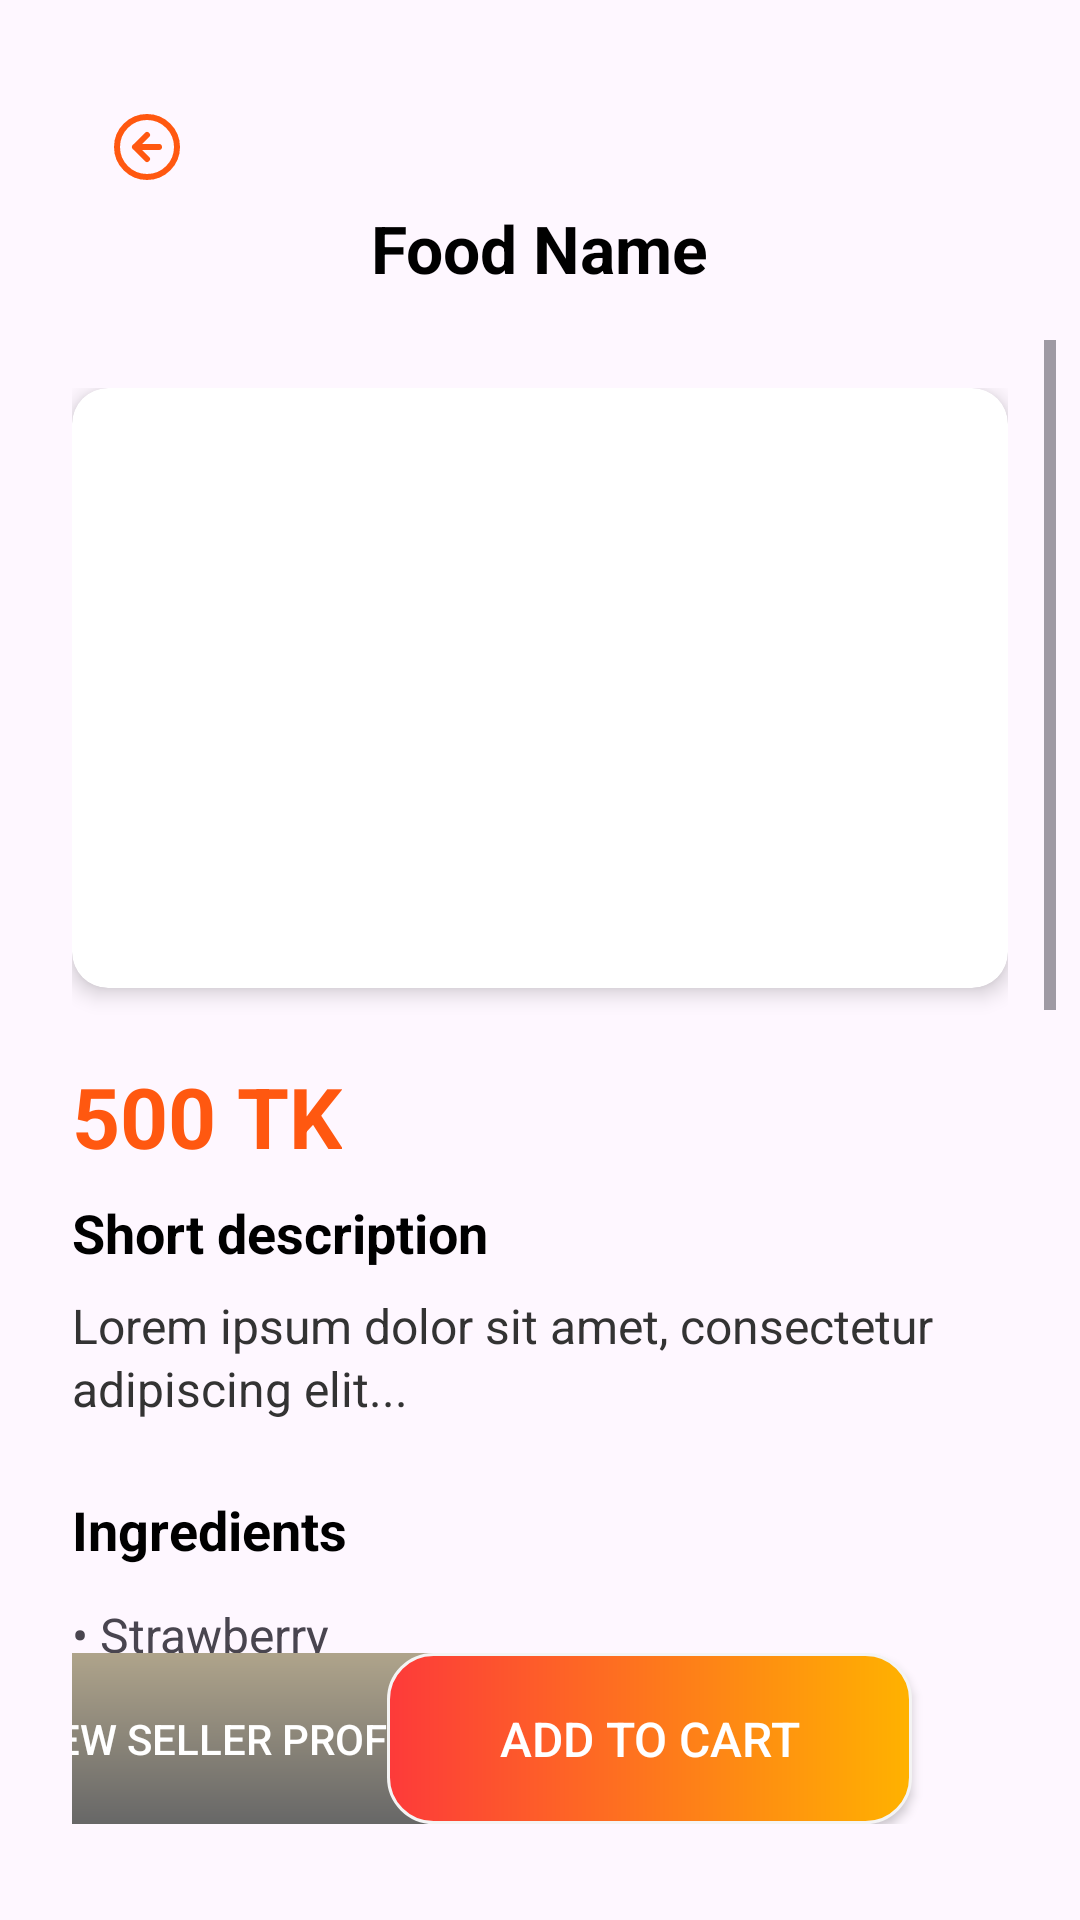

The Android layout XML behind this screen, and the referenced resources:
<!-- AndroidManifest.xml: application theme Theme.Foodigo -->
<!-- res/layout/activity_details.xml -->
<?xml version="1.0" encoding="utf-8"?>
<androidx.constraintlayout.widget.ConstraintLayout xmlns:android="http://schemas.android.com/apk/res/android"
    xmlns:app="http://schemas.android.com/apk/res-auto"
    xmlns:tools="http://schemas.android.com/tools"
    android:id="@+id/main"
    android:layout_width="match_parent"
    android:layout_height="match_parent"
    android:padding="8dp"
    android:textColor="#000000"
    android:textSize="16sp"
    tools:context=".DetailsActivity">

    <ImageButton
        android:id="@+id/back_button"
        android:layout_width="50dp"
        android:layout_height="50dp"
        android:layout_marginStart="16dp"
        android:layout_marginTop="16dp"
        android:background="?attr/selectableItemBackgroundBorderless"
        android:padding="8dp"
        android:rotation="90"
        android:src="@drawable/arrow_circle_down"
        app:layout_constraintStart_toStartOf="parent"
        app:layout_constraintTop_toTopOf="parent" />

    <TextView
        android:id="@+id/detailFoodName"
        android:layout_width="wrap_content"
        android:layout_height="wrap_content"
        android:layout_marginTop="60dp"
        android:layout_marginBottom="16dp"
        android:text="Food Name"
        android:textColor="#000000"
        android:textSize="22sp"
        android:textStyle="bold"
        app:layout_constraintBottom_toTopOf="@+id/scrollView2"
        app:layout_constraintEnd_toEndOf="parent"
        app:layout_constraintStart_toStartOf="parent"
        app:layout_constraintTop_toTopOf="parent" />

    <ScrollView
        android:id="@+id/scrollView2"
        android:layout_width="0dp"
        android:layout_height="0dp"
        android:fillViewport="true"
        app:layout_constraintBottom_toTopOf="@id/bottom_container"
        app:layout_constraintEnd_toEndOf="parent"
        app:layout_constraintStart_toStartOf="parent"
        app:layout_constraintTop_toBottomOf="@id/detailFoodName">

        <LinearLayout
            android:layout_width="match_parent"
            android:layout_height="wrap_content"
            android:orientation="vertical"
            android:padding="16dp">

            
            <androidx.cardview.widget.CardView
                android:layout_width="match_parent"
                android:layout_height="wrap_content"
                android:layout_marginBottom="24dp"
                app:cardCornerRadius="12dp"
                app:cardElevation="4dp">

                <ImageView
                    android:id="@+id/detailFoodImage"
                    android:layout_width="match_parent"
                    android:layout_height="200dp"
                    android:contentDescription="Food Image"
                    android:scaleType="centerCrop"
                    android:src="@drawable/menu1" />
            </androidx.cardview.widget.CardView>

            
            <TextView
                android:id="@+id/detailFoodPrice"
                android:layout_width="wrap_content"
                android:layout_height="wrap_content"
                android:layout_marginEnd="8dp"
                android:layout_marginBottom="8dp"
                android:text="500 TK"
                android:textColor="@color/orangecolor"
                android:textSize="28sp"
                android:textStyle="bold" />


            
            <TextView
                android:layout_width="wrap_content"
                android:layout_height="wrap_content"
                android:layout_marginEnd="8dp"
                android:layout_marginBottom="8dp"
                android:text="Short description"
                android:textColor="#000000"
                android:textSize="18sp"
                android:textStyle="bold" />

            <TextView
                android:layout_width="match_parent"
                android:layout_height="wrap_content"
                android:layout_marginEnd="8dp"
                android:layout_marginBottom="24dp"
                android:lineSpacingExtra="2dp"
                android:text="Lorem ipsum dolor sit amet, consectetur adipiscing elit..."
                android:textColor="#333333"
                android:textSize="16sp" />

            
            <TextView
                android:layout_width="wrap_content"
                android:layout_height="wrap_content"
                android:text="Ingredients"
                android:textColor="#000000"
                android:textSize="18sp"
                android:textStyle="bold"
                android:layout_marginBottom="12dp" />

            <LinearLayout
                android:layout_width="match_parent"
                android:layout_height="wrap_content"
                android:orientation="vertical">

                <TextView
                    android:layout_width="match_parent"
                    android:layout_height="wrap_content"
                    android:paddingBottom="4dp"
                    android:text="• Strawberry"
                    android:textSize="16sp" />

                <TextView
                    android:layout_width="match_parent"
                    android:layout_height="wrap_content"
                    android:paddingBottom="4dp"
                    android:text="• Cream"
                    android:textSize="16sp" />

                <TextView
                    android:layout_width="match_parent"
                    android:layout_height="wrap_content"
                    android:paddingBottom="4dp"
                    android:text="• Wheat"
                    android:textSize="16sp" />
            </LinearLayout>


            <TextView
                android:id="@+id/reviewTitle"
                android:layout_width="wrap_content"
                android:layout_height="wrap_content"
                android:layout_marginTop="20dp"
                android:text="Reviews"
                android:textColor="#000000"
                android:textSize="18sp"
                android:textStyle="bold" />

            <LinearLayout
                android:layout_width="match_parent"
                android:layout_height="wrap_content"
                android:orientation="vertical"
                android:padding="12dp"
                android:layout_marginTop="10dp">

                <RatingBar
                    android:id="@+id/reviewRatingBar"
                    android:layout_width="wrap_content"
                    android:layout_height="wrap_content"
                    android:numStars="5"
                    android:stepSize="1"
                    android:theme="@style/CustomRatingBar" />

                <EditText
                    android:id="@+id/reviewInput"
                    android:layout_width="match_parent"
                    android:layout_height="wrap_content"
                    android:hint="Write your review..."
                    android:padding="12dp"
                    android:layout_marginTop="10dp"
                    android:maxLines="4"
                    android:minLines="3"
                    android:textSize="16sp" />

                <Button
                    android:id="@+id/submitReviewBtn"
                    android:layout_width="wrap_content"
                    android:layout_height="wrap_content"
                    android:layout_marginTop="10dp"
                    android:text="Submit Review"
                    android:background="@drawable/proceedbutton"
                    android:textColor="@color/white"
                    android:paddingStart="20dp"
                    android:paddingEnd="20dp" />
            </LinearLayout>

            
            <TextView
                android:id="@+id/reviewListLabel"
                android:layout_width="wrap_content"
                android:layout_height="wrap_content"
                android:layout_marginTop="20dp"
                android:text="User Reviews"
                android:textSize="16sp"
                android:textStyle="bold"
                android:textColor="#000000" />

            <LinearLayout
                android:id="@+id/reviewListContainer"
                android:layout_width="match_parent"
                android:layout_height="wrap_content"
                android:orientation="vertical"
                android:padding="8dp" />
        </LinearLayout>
    </ScrollView>

    
    <androidx.constraintlayout.widget.ConstraintLayout
        android:id="@+id/bottom_container"
        android:layout_width="match_parent"
        android:layout_height="wrap_content"
        android:layout_marginStart="16dp"
        android:layout_marginEnd="16dp"
        android:layout_marginBottom="24dp"
        app:layout_constraintBottom_toBottomOf="parent">

        <androidx.appcompat.widget.AppCompatButton
            android:id="@+id/viewSellerProfile"
            android:layout_width="170dp"
            android:layout_height="57dp"
            android:text="View Seller Profile"
            android:background="@drawable/view_profile_button"
            android:textColor="@color/white"
            app:layout_constraintStart_toStartOf="parent"
            app:layout_constraintEnd_toStartOf="@id/addToCart"
            app:layout_constraintTop_toTopOf="parent"
            app:layout_constraintBottom_toBottomOf="parent" />

        <androidx.appcompat.widget.AppCompatButton
            android:id="@+id/addToCart"
            android:layout_width="175dp"
            android:layout_height="57dp"
            android:layout_marginEnd="32dp"
            android:background="@drawable/proceedbutton"
            android:text="Add To Cart"
            android:textColor="@color/white"
            android:textSize="16sp"
            app:layout_constraintBottom_toBottomOf="parent"
            app:layout_constraintEnd_toEndOf="parent"
            app:layout_constraintTop_toTopOf="parent"
            app:layout_constraintVertical_bias="0.0" />
    </androidx.constraintlayout.widget.ConstraintLayout>

</androidx.constraintlayout.widget.ConstraintLayout>
<!-- resources referenced by this layout -->
<resources>
  <color name="orangecolor">#FF5810</color>
  <color name="white">#FFFFFFFF</color>
  <!-- drawable arrow_circle_down (drawable) -->
  <vector xmlns:android="http://schemas.android.com/apk/res/android"
      android:width="24dp"
      android:height="24dp"
      android:viewportWidth="24"
      android:viewportHeight="24">
    <path
        android:pathData="M8,12L12,16M12,16L16,12M12,16V8M22,12C22,17.523 17.523,22 12,22C6.477,22 2,17.523 2,12C2,6.477 6.477,2 12,2C17.523,2 22,6.477 22,12Z"
        android:strokeLineJoin="round"
        android:strokeWidth="2"
        android:fillColor="#00000000"
        android:strokeColor="@color/orangecolor"
        android:strokeLineCap="round"/>
  </vector>
  <!-- drawable proceedbutton (drawable) -->
  <?xml version="1.0" encoding="utf-8"?>
  <shape xmlns:android="http://schemas.android.com/apk/res/android">
      <corners android:radius="15dp"/>
      <gradient
          android:angle="180"
          android:startColor="#FFB200"
          android:endColor="#FD3A3A"
       android:type="linear" />
      <stroke android:color="#f4f4f4" android:width="1dp" />
  </shape>
  <!-- drawable view_profile_button (drawable) -->
  <?xml version="1.0" encoding="utf-8"?>
  <shape xmlns:android="http://schemas.android.com/apk/res/android">
  
      <corners android:radius="20dp"/>
      <gradient android:angle="-45" android:startColor="#AFA48B" android:endColor="#676767"/>
  </shape>
  <style name="CustomRatingBar" parent="Theme.AppCompat.Light">
          <item name="colorControlNormal">#636363</item> 
          <item name="colorControlActivated">#FFC107</item> 
      </style>
  <style name="Theme.Foodigo" parent="Base.Theme.Foodigo" />
  <style name="Base.Theme.Foodigo" parent="Theme.Material3.DayNight.NoActionBar">
          
          
      </style>
</resources>
